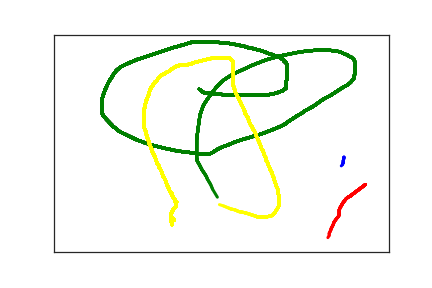

Values plotted in this chart, from the file beside it:
4.330000000000000000e+02, 2.820000000000000000e+02, 0.000000000000000000e+00, 1.000000000000000000e+00
4.320000000000000000e+02, 2.910000000000000000e+02, 5.000000000000000000e+01, 1.000000000000000000e+00
4.320000000000000000e+02, 2.920000000000000000e+02, 6.600000000000000000e+01, 1.000000000000000000e+00
4.320000000000000000e+02, 2.950000000000000000e+02, 8.200000000000000000e+01, 1.000000000000000000e+00
4.310000000000000000e+02, 2.970000000000000000e+02, 9.800000000000000000e+01, 1.000000000000000000e+00
4.310000000000000000e+02, 2.990000000000000000e+02, 1.220000000000000000e+02, 1.000000000000000000e+00
4.290000000000000000e+02, 3.020000000000000000e+02, 1.380000000000000000e+02, 1.000000000000000000e+00
4.280000000000000000e+02, 3.020000000000000000e+02, 1.520000000000000000e+02, 1.000000000000000000e+00
4.650000000000000000e+02, 3.450000000000000000e+02, 3.347000000000000000e+03, 2.000000000000000000e+00
4.530000000000000000e+02, 3.590000000000000000e+02, 3.411000000000000000e+03, 2.000000000000000000e+00
4.500000000000000000e+02, 3.620000000000000000e+02, 3.425000000000000000e+03, 2.000000000000000000e+00
4.480000000000000000e+02, 3.650000000000000000e+02, 3.442000000000000000e+03, 2.000000000000000000e+00
4.450000000000000000e+02, 3.680000000000000000e+02, 3.472000000000000000e+03, 2.000000000000000000e+00
4.430000000000000000e+02, 3.710000000000000000e+02, 3.485000000000000000e+03, 2.000000000000000000e+00
4.390000000000000000e+02, 3.740000000000000000e+02, 3.494000000000000000e+03, 2.000000000000000000e+00
4.360000000000000000e+02, 3.780000000000000000e+02, 3.511000000000000000e+03, 2.000000000000000000e+00
4.340000000000000000e+02, 3.820000000000000000e+02, 3.534000000000000000e+03, 2.000000000000000000e+00
4.320000000000000000e+02, 3.860000000000000000e+02, 3.549000000000000000e+03, 2.000000000000000000e+00
4.300000000000000000e+02, 3.910000000000000000e+02, 3.571000000000000000e+03, 2.000000000000000000e+00
4.270000000000000000e+02, 3.990000000000000000e+02, 3.592000000000000000e+03, 2.000000000000000000e+00
4.260000000000000000e+02, 4.030000000000000000e+02, 3.610000000000000000e+03, 2.000000000000000000e+00
4.260000000000000000e+02, 4.120000000000000000e+02, 3.640000000000000000e+03, 2.000000000000000000e+00
4.250000000000000000e+02, 4.180000000000000000e+02, 3.671000000000000000e+03, 2.000000000000000000e+00
4.220000000000000000e+02, 4.230000000000000000e+02, 3.690000000000000000e+03, 2.000000000000000000e+00
4.180000000000000000e+02, 4.320000000000000000e+02, 3.707000000000000000e+03, 2.000000000000000000e+00
4.170000000000000000e+02, 4.370000000000000000e+02, 3.732000000000000000e+03, 2.000000000000000000e+00
4.140000000000000000e+02, 4.460000000000000000e+02, 3.757000000000000000e+03, 2.000000000000000000e+00
4.130000000000000000e+02, 4.510000000000000000e+02, 3.775000000000000000e+03, 2.000000000000000000e+00
4.110000000000000000e+02, 4.570000000000000000e+02, 3.794000000000000000e+03, 2.000000000000000000e+00
4.110000000000000000e+02, 4.620000000000000000e+02, 3.821000000000000000e+03, 2.000000000000000000e+00
4.090000000000000000e+02, 4.670000000000000000e+02, 3.835000000000000000e+03, 2.000000000000000000e+00
4.080000000000000000e+02, 4.740000000000000000e+02, 3.841000000000000000e+03, 2.000000000000000000e+00
2.170000000000000000e+02, 1.260000000000000000e+02, 7.412000000000000000e+03, 3.000000000000000000e+00
2.250000000000000000e+02, 1.350000000000000000e+02, 7.635000000000000000e+03, 3.000000000000000000e+00
2.270000000000000000e+02, 1.350000000000000000e+02, 7.658000000000000000e+03, 3.000000000000000000e+00
2.290000000000000000e+02, 1.350000000000000000e+02, 7.679000000000000000e+03, 3.000000000000000000e+00
2.300000000000000000e+02, 1.350000000000000000e+02, 7.700000000000000000e+03, 3.000000000000000000e+00
2.310000000000000000e+02, 1.350000000000000000e+02, 7.717000000000000000e+03, 3.000000000000000000e+00
2.330000000000000000e+02, 1.350000000000000000e+02, 7.736000000000000000e+03, 3.000000000000000000e+00
2.410000000000000000e+02, 1.360000000000000000e+02, 7.762000000000000000e+03, 3.000000000000000000e+00
2.470000000000000000e+02, 1.370000000000000000e+02, 7.777000000000000000e+03, 3.000000000000000000e+00
2.560000000000000000e+02, 1.390000000000000000e+02, 7.795000000000000000e+03, 3.000000000000000000e+00
2.650000000000000000e+02, 1.390000000000000000e+02, 7.816000000000000000e+03, 3.000000000000000000e+00
2.750000000000000000e+02, 1.400000000000000000e+02, 7.834000000000000000e+03, 3.000000000000000000e+00
2.880000000000000000e+02, 1.400000000000000000e+02, 7.849000000000000000e+03, 3.000000000000000000e+00
3.080000000000000000e+02, 1.400000000000000000e+02, 7.875000000000000000e+03, 3.000000000000000000e+00
3.170000000000000000e+02, 1.390000000000000000e+02, 7.892000000000000000e+03, 3.000000000000000000e+00
3.260000000000000000e+02, 1.370000000000000000e+02, 7.907000000000000000e+03, 3.000000000000000000e+00
3.330000000000000000e+02, 1.340000000000000000e+02, 7.940000000000000000e+03, 3.000000000000000000e+00
3.380000000000000000e+02, 1.310000000000000000e+02, 7.953000000000000000e+03, 3.000000000000000000e+00
3.420000000000000000e+02, 1.290000000000000000e+02, 7.957000000000000000e+03, 3.000000000000000000e+00
3.440000000000000000e+02, 1.260000000000000000e+02, 7.981000000000000000e+03, 3.000000000000000000e+00
3.460000000000000000e+02, 1.240000000000000000e+02, 7.995000000000000000e+03, 3.000000000000000000e+00
3.460000000000000000e+02, 1.210000000000000000e+02, 8.010000000000000000e+03, 3.000000000000000000e+00
3.470000000000000000e+02, 1.120000000000000000e+02, 8.045000000000000000e+03, 3.000000000000000000e+00
3.470000000000000000e+02, 1.070000000000000000e+02, 8.068000000000000000e+03, 3.000000000000000000e+00
3.480000000000000000e+02, 1.020000000000000000e+02, 8.085000000000000000e+03, 3.000000000000000000e+00
3.480000000000000000e+02, 9.600000000000000000e+01, 8.099000000000000000e+03, 3.000000000000000000e+00
3.480000000000000000e+02, 9.000000000000000000e+01, 8.115000000000000000e+03, 3.000000000000000000e+00
3.480000000000000000e+02, 8.300000000000000000e+01, 8.139000000000000000e+03, 3.000000000000000000e+00
3.480000000000000000e+02, 7.700000000000000000e+01, 8.156000000000000000e+03, 3.000000000000000000e+00
... 430 more rows
